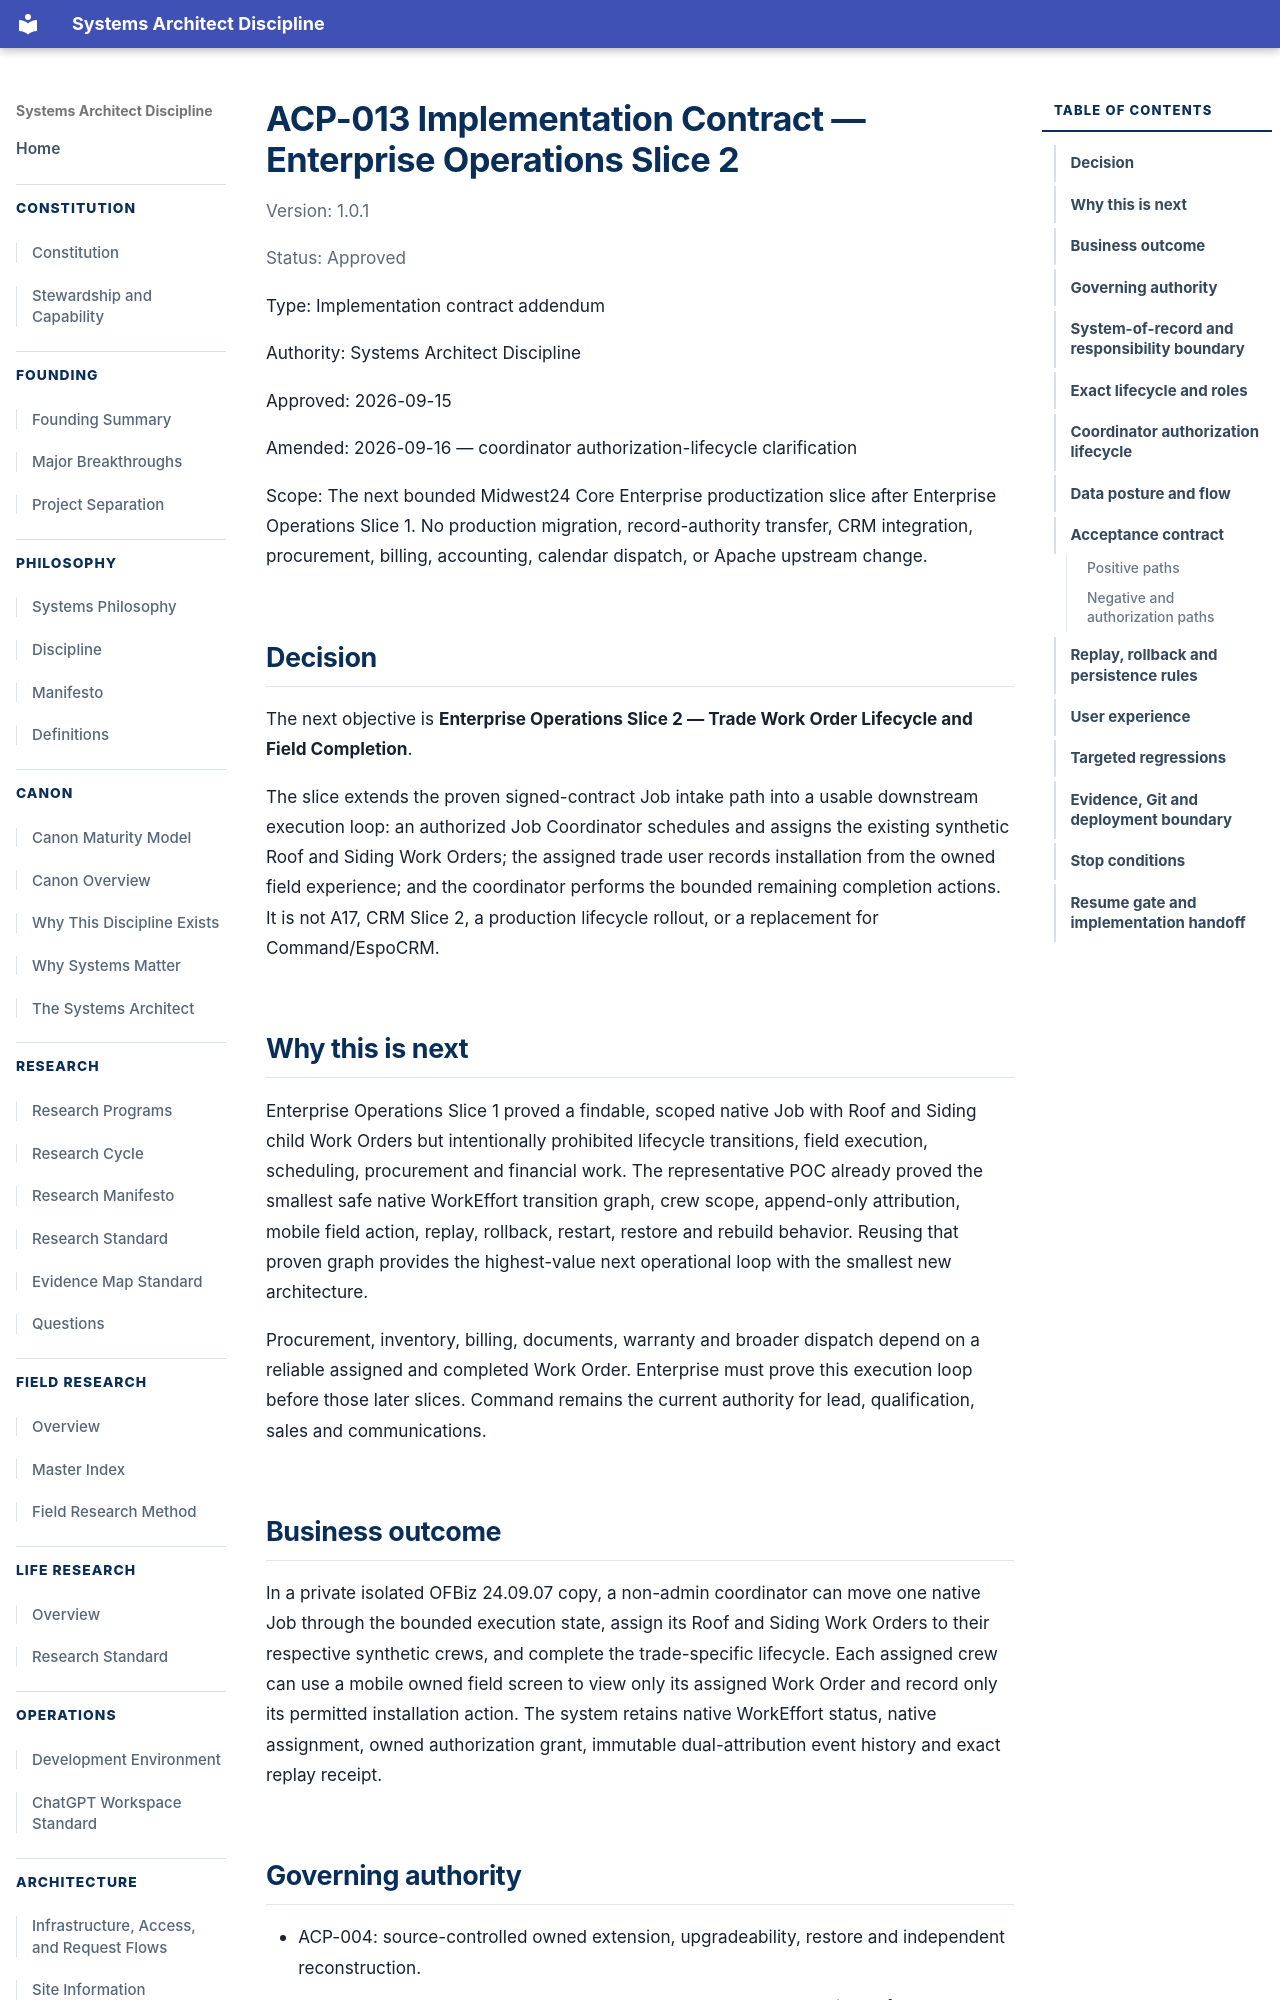

repository: jesse5656/jryanrussow-site · page: architecture/acp/ACP-013-ENTERPRISE-OPERATIONS-SLICE-2-CONTRACT/index.html · generator: mkdocs

# ACP-013 Implementation Contract — Enterprise Operations Slice 2

Version: 1.0.1

Status: Approved

Type: Implementation contract addendum

Authority: Systems Architect Discipline

Approved: 2026-09-15

Amended: 2026-09-16 — coordinator authorization-lifecycle clarification

Scope: The next bounded Midwest24 Core Enterprise productization slice after Enterprise Operations Slice 1. No production migration, record-authority transfer, CRM integration, procurement, billing, accounting, calendar dispatch, or Apache upstream change.

## Decision

The next objective is **Enterprise Operations Slice 2 — Trade Work Order Lifecycle and Field Completion**.

The slice extends the proven signed-contract Job intake path into a usable downstream execution loop: an authorized Job Coordinator schedules and assigns the existing synthetic Roof and Siding Work Orders; the assigned trade user records installation from the owned field experience; and the coordinator performs the bounded remaining completion actions. It is not A17, CRM Slice 2, a production lifecycle rollout, or a replacement for Command/EspoCRM.

## Why this is next

Enterprise Operations Slice 1 proved a findable, scoped native Job with Roof and Siding child Work Orders but intentionally prohibited lifecycle transitions, field execution, scheduling, procurement and financial work. The representative POC already proved the smallest safe native WorkEffort transition graph, crew scope, append-only attribution, mobile field action, replay, rollback, restart, restore and rebuild behavior. Reusing that proven graph provides the highest-value next operational loop with the smallest new architecture.

Procurement, inventory, billing, documents, warranty and broader dispatch depend on a reliable assigned and completed Work Order. Enterprise must prove this execution loop before those later slices. Command remains the current authority for lead, qualification, sales and communications.

## Business outcome

In a private isolated OFBiz 24.09.07 copy, a non-admin coordinator can move one native Job through the bounded execution state, assign its Roof and Siding Work Orders to their respective synthetic crews, and complete the trade-specific lifecycle. Each assigned crew can use a mobile owned field screen to view only its assigned Work Order and record only its permitted installation action. The system retains native WorkEffort status, native assignment, owned authorization grant, immutable dual-attribution event history and exact replay receipt.
